The GitHub repository vkerem0/visionfortress contains a labelled image folder "cropped_dataset" with 9 categories: demoman, engineer, heavy, medic, pyro, scout, sniper, soldier, spy. Examples follow, each with its label.

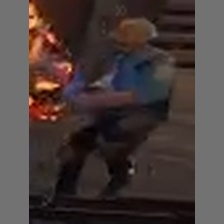
Label: engineer

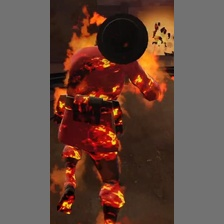
Label: soldier

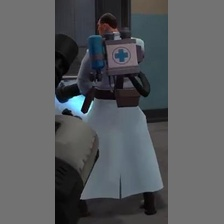
Label: medic

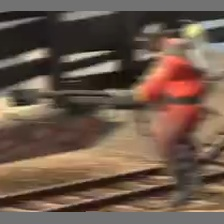
Label: pyro

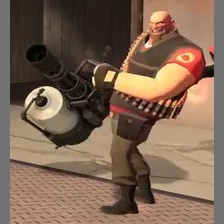
Label: heavy

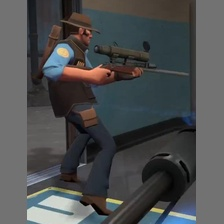
Label: sniper
